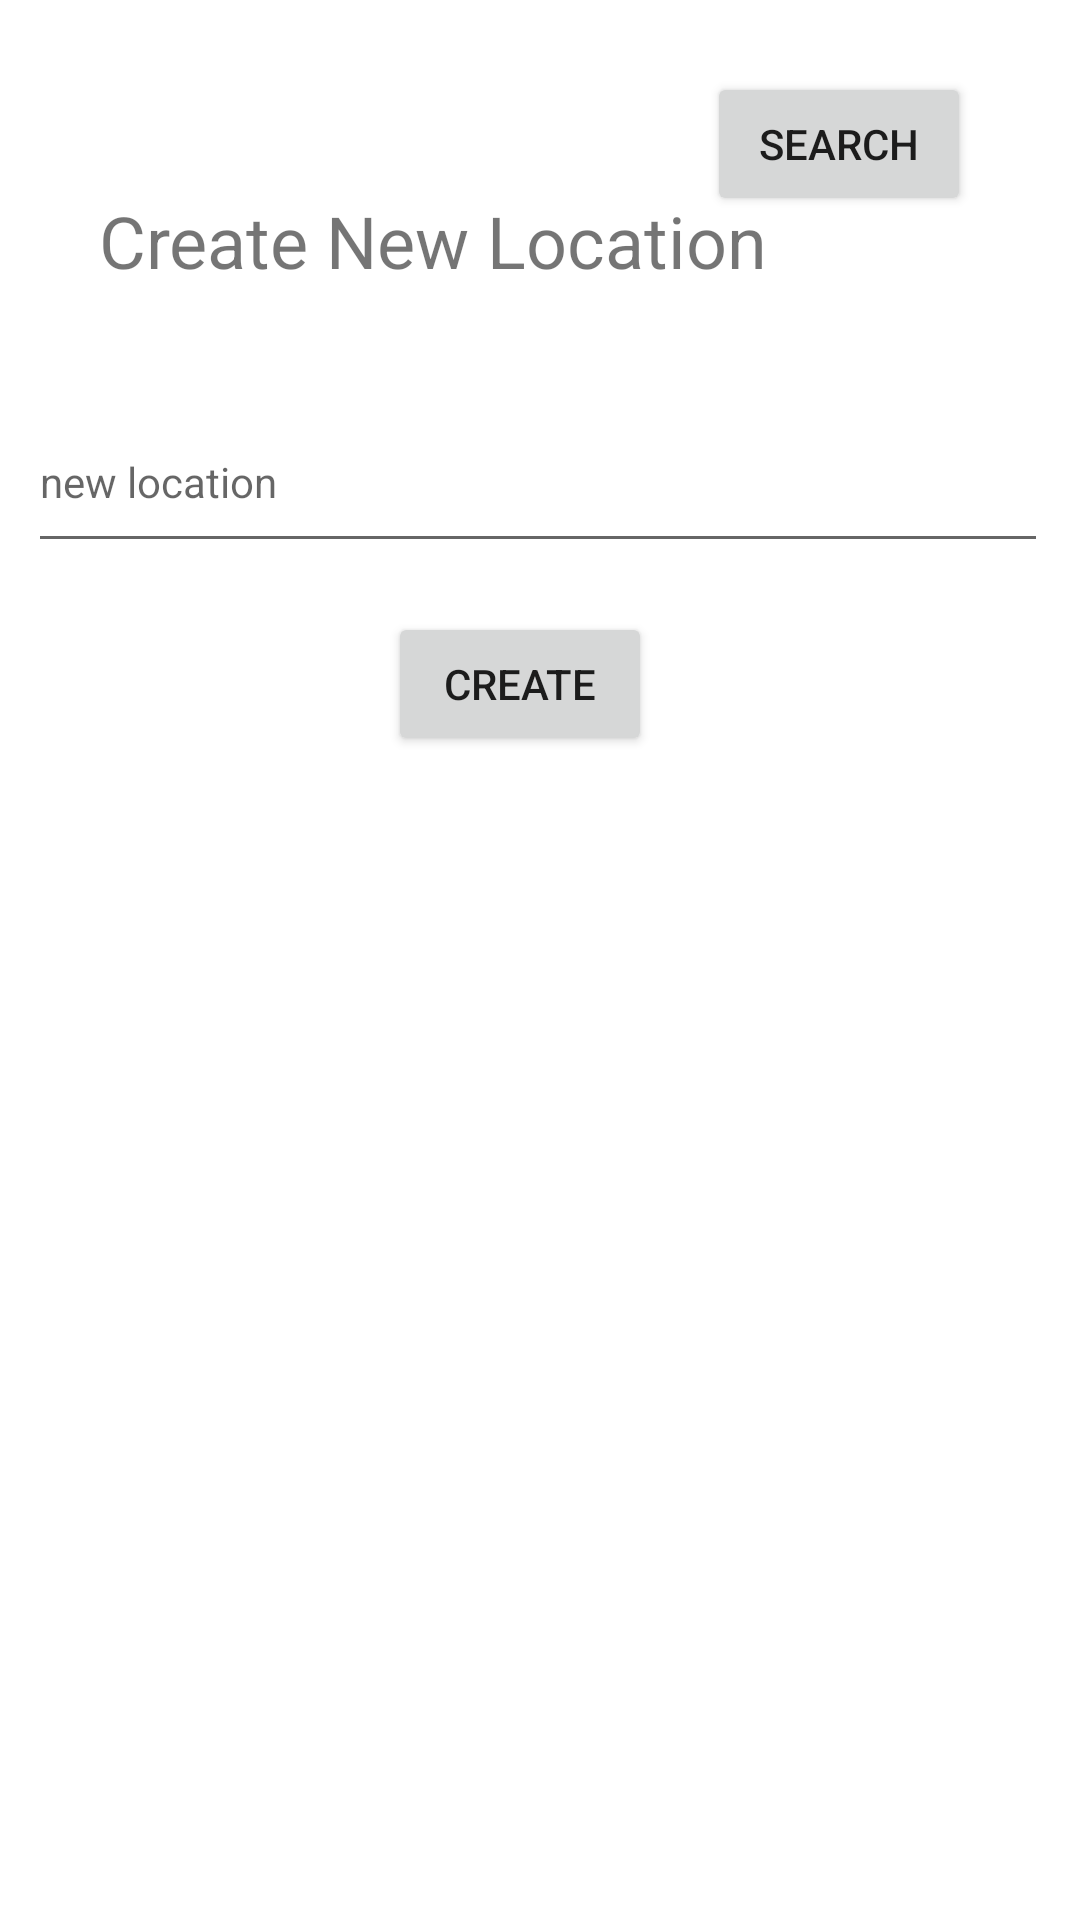

Reconstruct the res/layout file that produces this screen, plus the resources it refers to.
<!-- AndroidManifest.xml: application theme Theme.USApparelInventoryApp -->
<!-- res/layout/activity_main5.xml -->
<?xml version="1.0" encoding="utf-8"?>
<androidx.constraintlayout.widget.ConstraintLayout xmlns:android="http://schemas.android.com/apk/res/android"
    xmlns:app="http://schemas.android.com/apk/res-auto"
    xmlns:tools="http://schemas.android.com/tools"
    android:layout_width="match_parent"
    android:layout_height="match_parent"
    tools:context=".screens.CreateLocationsScreen">

    <Button
        android:id="@+id/btn_create_location"
        android:layout_width="wrap_content"
        android:layout_height="wrap_content"
        android:layout_marginBottom="8dp"
        android:text="@string/CreateBtn"
        app:layout_constraintBottom_toTopOf="@+id/lv_locationLista"
        app:layout_constraintEnd_toEndOf="parent"
        app:layout_constraintHorizontal_bias="0.475"
        app:layout_constraintStart_toStartOf="parent" />

    <TextView
        android:id="@+id/location_title"
        android:layout_width="243dp"
        android:layout_height="45dp"
        android:layout_marginStart="33dp"
        android:layout_marginTop="64dp"
        android:text="@string/CreateLocation"
        android:textSize="24sp"
        app:layout_constraintStart_toStartOf="parent"
        app:layout_constraintTop_toTopOf="parent" />

    <ListView
        android:id="@+id/lv_locationLista"
        android:layout_width="351dp"
        android:layout_height="384dp"
        android:layout_marginTop="260dp"
        app:layout_constraintEnd_toEndOf="parent"
        app:layout_constraintStart_toStartOf="parent"
        app:layout_constraintTop_toTopOf="parent" />

    <Button
        android:id="@+id/btn_search"
        android:layout_width="wrap_content"
        android:layout_height="wrap_content"
        android:layout_marginTop="24dp"
        android:text="@string/SearchBtn"
        app:layout_constraintEnd_toEndOf="parent"
        app:layout_constraintHorizontal_bias="0.867"
        app:layout_constraintStart_toStartOf="parent"
        app:layout_constraintTop_toTopOf="parent" />

    <AutoCompleteTextView
        android:id="@+id/locationAutoCompleteTextView"
        android:layout_width="340dp"
        android:layout_height="57dp"
        android:completionThreshold="1"
        android:hint="@string/NewLoacation"
        android:inputType="text"
        android:textAppearance="@style/TextAppearance.AppCompat.Body1"
        app:layout_constraintBottom_toTopOf="@+id/btn_create_location"
        app:layout_constraintEnd_toEndOf="parent"
        app:layout_constraintHorizontal_bias="0.47"
        app:layout_constraintStart_toStartOf="parent"
        app:layout_constraintTop_toBottomOf="@+id/location_title"
        app:layout_constraintVertical_bias="0.566" />

</androidx.constraintlayout.widget.ConstraintLayout>
<!-- resources referenced by this layout -->
<resources>
  <string name="CreateBtn">Create</string>
  <string name="CreateLocation">Create New Location</string>
  <string name="NewLoacation">new location</string>
  <string name="SearchBtn">Search</string>
  <style name="Theme.USApparelInventoryApp" parent="Theme.MaterialComponents.DayNight.DarkActionBar">
          
          <item name="colorPrimary">@color/purple_500</item>
          <item name="colorPrimaryVariant">@color/purple_700</item>
          <item name="colorOnPrimary">@color/white</item>
          
          <item name="colorSecondary">@color/teal_200</item>
          <item name="colorSecondaryVariant">@color/teal_700</item>
          <item name="colorOnSecondary">@color/black</item>
          
          <item name="android:statusBarColor" tools:targetApi="21">?attr/colorPrimaryVariant</item>
          
      </style>
  <color name="purple_500">#FF6200EE</color>
  <color name="purple_700">#FF3700B3</color>
  <color name="white">#FFFFFFFF</color>
  <color name="teal_200">#FF03DAC5</color>
  <color name="teal_700">#FF018786</color>
  <color name="black">#FF000000</color>
</resources>
